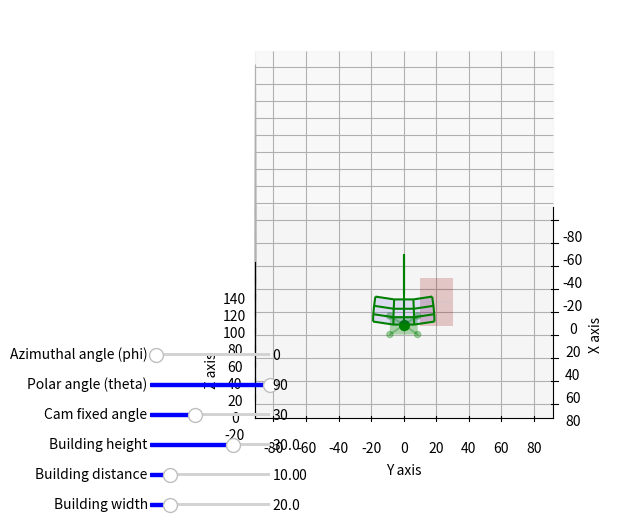

This chart was generated by the following Python code: (Note: this script raises an exception after producing the figure.)
"""solid_angle_test.py
Does an interactive 3D visualization of a point moving in spherical coordinates
"""
import sys
import numpy as np
import matplotlib.pyplot as plt
import mpl_toolkits.mplot3d.art3d as art3d

from matplotlib.widgets import Slider
from matplotlib.patches import Rectangle, Circle
from mpl_toolkits.mplot3d import axes3d

np.set_printoptions(sign='+', precision=2, suppress=True)


class Crane(object):
    """Crane class which contains all parameters

    Args:
        object (Crane): Physical dimensions and visualization parameters
    """
    def __init__(self):
        # Characteristics from crane itself
        self.tow_x = 0.
        self.tow_y = 0.
        self.tow_z = 0.

        self.tow_h = 43.6  # 60
        self.jib_l = 61.07  # 68

        self.luf_ang = 0
        self.luf_ang_rad = 0

        # FOV characteristics from camera
        self.hfov_v = 0.5*45.4
        self.hfov_h = 0.5*64.2

        # Fixed angle of luffing bracket for camera
        self.fix_ang = 30
        self.fix_ang_rad = np.radians(self.fix_ang)

        # Slices' / Sectors' characteristics
        self.n_sect_2d = 10
        self.i_sect_2d = 360./self.n_sect_2d
        self.n_sect_3d = 4
        self.i_sect_3d = 90./self.n_sect_3d

        self.n_wireframe = 3

        self.n_sect_tot = self.n_sect_2d*self.n_sect_3d
        self.sect_passed = np.zeros(
            (self.n_sect_2d, self.n_sect_3d), dtype=bool)

        self.sect_passed_2d = np.zeros((self.n_sect_2d, 5))
        self.prev_2d_sect = -1

        # Booleans for plot
        self.plot_cur_footprint = True
        self.plot_footprint_hist = False
        self.plot_sect_hist = True

        # Building characteristics
        self.bldg_h = 30
        self.bldg_d = 10
        self.bldg_w = 20

    def clear_sect_passed(self):
        """Clears history of which sectors have already been passed through
        """
        self.sect_passed_2d = np.zeros((self.n_sect_2d, 5))
        self.sect_passed = np.zeros(
            (self.n_sect_2d, self.n_sect_3d), dtype=bool)
        self.prev_2d_sect = -1


def main():
    """Does a 3D visualization of a point moving in spherical coordinates
    """
    myc = Crane()

    # Definining list of sectors
    phi_l = np.linspace(0., 360., myc.n_sect_2d+1) - 360./(2*myc.n_sect_2d)
    theta_l = np.linspace(0., 90., myc.n_sect_3d+1)

    # Initial config of camera
    r_s = myc.jib_l
    phi_init = 0  # 60
    theta_init = 90  # 33.75

    # Defining plot area and widgets
    fig = plt.figure(figsize=(6, 6))
    my_ax = fig.add_subplot(111, projection='3d', proj_type='ortho')

    axphi = plt.axes([0.1, 0.30, 0.2, 0.01])
    sphi = Slider(axphi, 'Azimuthal angle (phi)', phi_l[0], phi_l[-1],
                  valinit=phi_init, valstep=1, color="blue")

    axtheta = plt.axes([0.1, 0.25, 0.2, 0.01])
    sthet = Slider(axtheta, 'Polar angle (theta)', theta_l[0], theta_l[-1],
                   valinit=theta_init, valstep=1, color="blue")

    axfix = plt.axes([0.1, 0.20, 0.2, 0.01])
    sfix = Slider(axfix, 'Cam fixed angle', 0, 80,
                  valinit=myc.fix_ang, valstep=10, color="blue")

    axbldgh = plt.axes([0.1, 0.15, 0.2, 0.01])
    sbldgh = Slider(axbldgh, 'Building height', myc.tow_z, myc.tow_z+myc.tow_h,
                    valinit=myc.bldg_h, valstep=10, color="blue")

    axbldgd = plt.axes([0.1, 0.10, 0.2, 0.01])
    sbldgd = Slider(axbldgd, 'Building distance', 0, myc.jib_l,
                    valinit=myc.bldg_d, valstep=5, color="blue")

    axbldgw = plt.axes([0.1, 0.05, 0.2, 0.01])
    sbldgw = Slider(axbldgw, 'Building width', 0, 2*myc.jib_l,
                    valinit=myc.bldg_w, valstep=5, color="blue")

    # Defining current sector camera is in
    p_a, p_b, p_i = get_interval(phi_l, phi_init)
    phi = np.linspace(p_a, p_b, myc.n_wireframe+1)

    t_a, t_b, t_i = get_interval(theta_l, theta_init)
    theta = np.linspace(t_a, t_b, myc.n_wireframe+1)

    myc.sect_passed[p_i, t_i] = True

    # Getting its coordinates
    msh_phi, msh_theta = np.meshgrid(phi, theta)
    msh_x, msh_y, msh_z = sph2car(r_s, msh_phi, msh_theta)
    p_x, p_y, p_z = sph2car(r_s, phi_init, theta_init)

    if not p_i == myc.prev_2d_sect:
        myc.sect_passed_2d[p_i] = [p_x, p_y, p_z, phi_init, myc.luf_ang_rad]
        myc.prev_2d_sect = p_i

    msh_x += myc.tow_x
    msh_y += myc.tow_y
    msh_z += myc.tow_z + myc.tow_h

    p_x += myc.tow_x
    p_y += myc.tow_y
    p_z += myc.tow_z + myc.tow_h

    cam_p = [p_x, p_y, p_z]
    msh_p = [msh_x, msh_y, msh_z]

    # Initial plot of the situation
    plot_all(my_ax, myc, msh_p, cam_p, phi_init)

    # For when a value is changed (either with widget or key presses)
    def update(val):
        my_ax.clear()

        # In case camera's fixed angle or bldg height is changed
        myc.fix_ang = sfix.val
        myc.fix_ang_rad = np.radians(sfix.val)
        myc.bldg_h = sbldgh.val
        myc.bldg_d = sbldgd.val
        myc.bldg_w = sbldgw.val

        # Re-determine current slice / sector and its coordinates
        new_phi = sphi.val
        p_l, p_r, p_i = get_interval(phi_l, new_phi)
        phi = np.linspace(p_l, p_r, myc.n_wireframe+1)

        new_theta = sthet.val
        t_l, t_r, t_i = get_interval(theta_l, new_theta)
        theta = np.linspace(t_l, t_r, myc.n_wireframe+1)

        myc.luf_ang = 90 - new_theta
        myc.luf_ang_rad = np.radians(90 - new_theta)

        myc.sect_passed[p_i, t_i] = True
        if myc.plot_sect_hist:
            plot_sect_hist(my_ax, myc)

        msh_phi, msh_theta = np.meshgrid(phi, theta)
        msh_x, msh_y, msh_z = sph2car(r_s, msh_phi, msh_theta)
        p_x, p_y, p_z = sph2car(r_s, new_phi, new_theta)

        if not p_i == myc.prev_2d_sect:
            myc.sect_passed_2d[p_i] = [p_x, p_y, p_z, new_phi, myc.luf_ang_rad]
            myc.prev_2d_sect = p_i

        msh_x += myc.tow_x
        msh_y += myc.tow_y
        msh_z += myc.tow_z + myc.tow_h

        p_x += myc.tow_x
        p_y += myc.tow_y
        p_z += myc.tow_z + myc.tow_h

        cam_p = [p_x, p_y, p_z]
        msh_p = [msh_x, msh_y, msh_z]

        # Redraw everything
        plot_all(my_ax, myc, msh_p, cam_p, new_phi)
        fig.canvas.draw_idle()

    # Initial update now that everything is set up
    update(None)

    sthet.on_changed(update)
    sphi.on_changed(update)
    sfix.on_changed(update)
    sbldgh.on_changed(update)
    sbldgd.on_changed(update)
    sbldgw.on_changed(update)

    my_ax.view_init(45, 0)
    set_axes_equal(my_ax, myc)

    # Handles keyboard events
    def press(event):
        if event.key == 'right':  # Azimuth increase
            if sphi.val == sphi.valmax:
                n_v = sphi.valmin
            else:
                n_v = (
                    sphi.valmax if sphi.val+sphi.valstep*5 > sphi.valmax else (
                        sphi.val+sphi.valstep*5))
            sphi.set_val(n_v)
        elif event.key == 'left':  # Azimuth decrease
            if sphi.val == sphi.valmin:
                n_v = sphi.valmax
            else:
                n_v = (
                    sphi.valmin if sphi.val-sphi.valstep*5 < sphi.valmin else (
                        sphi.val-sphi.valstep*5))
            sphi.set_val(n_v)
        elif event.key == 'up':  # Polar angle decrease / Luffing increase
            n_v = (
                sthet.valmin if sthet.val-sthet.valstep*5 < sthet.valmin else (
                    sthet.val-sthet.valstep*5))
            sthet.set_val(n_v)
        elif event.key == 'down':  # Polar angle increase / Luffing decrease
            n_v = (
                sthet.valmax if sthet.val+sthet.valstep*5 > sthet.valmax else (
                    sthet.val+sthet.valstep*5))
            sthet.set_val(n_v)
        elif event.key == 'y':  # Fixed camera bracket angle decrease
            n_v = (
                sfix.valmin if sfix.val-sfix.valstep < sfix.valmin else (
                    sfix.val-sfix.valstep))
            sfix.set_val(n_v)
        elif event.key == 'x':  # Fixed camera bracket angle increase
            n_v = (
                sfix.valmax if sfix.val+sfix.valstep > sfix.valmax else (
                    sfix.val+sfix.valstep))
            sfix.set_val(n_v)
        elif event.key == 'n':  # Building height decrease
            n_v = (
                sbldgh.valmin if sbldgh.val-sbldgh.valstep < sbldgh.valmin else (
                    sbldgh.val-sbldgh.valstep))
            sbldgh.set_val(n_v)
        elif event.key == 'm':  # Building height increase
            n_v = (
                sbldgh.valmax if sbldgh.val+sbldgh.valstep > sbldgh.valmax else (
                    sbldgh.val+sbldgh.valstep))
            sbldgh.set_val(n_v)
        elif event.key == 'ctrl+n':  # Building distance decrease
            n_v = (
                sbldgd.valmin if sbldgd.val-sbldgd.valstep < sbldgd.valmin else (
                    sbldgd.val-sbldgd.valstep))
            sbldgd.set_val(n_v)
        elif event.key == 'ctrl+m':  # Building distance increase
            n_v = (
                sbldgd.valmax if sbldgd.val+sbldgd.valstep > sbldgd.valmax else (
                    sbldgd.val+sbldgd.valstep))
            sbldgd.set_val(n_v)
        elif event.key == 'alt+n':  # Building width decrease
            n_v = (
                sbldgw.valmin if sbldgw.val-sbldgw.valstep < sbldgw.valmin else (
                    sbldgw.val-sbldgw.valstep))
            sbldgw.set_val(n_v)
        elif event.key == 'alt+m':  # Building width increase
            n_v = (
                sbldgw.valmax if sbldgw.val+sbldgw.valstep > sbldgw.valmax else (
                    sbldgw.val+sbldgw.valstep))
            sbldgw.set_val(n_v)
        elif event.key == 'c':  # Clears all sectors' history
            myc.clear_sect_passed()
        elif event.key == 'h':  # Hides / Shows current footprint
            myc.plot_cur_footprint = not myc.plot_cur_footprint
        elif event.key == 'H':  # Hides / Shows sectors' history
            myc.plot_sect_hist = not myc.plot_sect_hist
        elif event.key == 'j':  # Hides / Shows footprints' history
            myc.plot_footprint_hist = not myc.plot_footprint_hist
        elif event.key == 't':  # Go to top view
            my_ax.view_init(90, 0)
        elif event.key == 'f':  # Go to front view
            my_ax.view_init(0, 0)
        elif event.key == 'o':  # Go to orthogonal view
            my_ax.view_init(45, 0)
        else:
            print(event.key)
        update(None)

    fig.canvas.mpl_connect('key_press_event', press)

    mng = plt.get_current_fig_manager()
    mng.resize(*mng.window.maxsize())
    plt.show()


def sph2car(r_s, phi, theta):
    """Converts spherical coordinates into cartesian coordinates

    Args:
        r_s (float): radius
        phi (float): azimuthal angle in [deg]
        theta (float): polar angle in [deg]

    Returns:
        3 floats: the 3 cartesian coordinates
    """
    x_c = r_s*np.sin(np.radians(theta))*np.cos(np.radians(phi))
    y_c = r_s*np.sin(np.radians(theta))*np.sin(np.radians(phi))
    z_c = r_s*np.cos(np.radians(theta))
    return x_c, y_c, z_c


def get_interval(lst, val):
    """Determines the interval a value is in

    Args:
        lst (np.array): list of intervals
        val (float): value whose interval must be found

    Returns:
        2 floats and 1 int: the interval boundaries and the left index
    """
    for i in range(len(lst)-1):
        if lst[i] <= val <= lst[i+1]:
            # print("{} is between {} and {}".format(val, lst[i], lst[i+1]))
            return lst[i], lst[i+1], i
    print("Error")
    sys.exit()


def plot_all(my_ax, myc, msh_p, cam_p, cur_phi):
    """Plots a 3D surface as well as the line from center to current point

    Args:
        my_ax (plt figure 3D subplot): where results are plotted
        myc (Crane): instance containing all physical parameters and history
        msh_p (np.array): current mesh coordinates
        cam_p (float): current point's coordinates
    """
    # Plots current sector as a wireframe
    if myc.plot_sect_hist:
        my_ax.plot_wireframe(*msh_p, colors="green")

    # Plot crane and camera
    my_ax.scatter(*cam_p, s=50, c="green")
    my_ax.plot(
        [myc.tow_x, myc.tow_x, cam_p[0]], [myc.tow_y, myc.tow_y, cam_p[1]],
        [myc.tow_z, myc.tow_z+myc.tow_h, cam_p[2]], c="green")

    if not myc.bldg_h < 1:
        plot_bldg(my_ax, myc)

    # Plot current footprint
    if myc.plot_cur_footprint:
        plot_footprint(my_ax, myc, cam_p, cur_phi, colr="green", alp=0.3,
                       sc_size=20)

    # Plot footprint history
    if myc.plot_footprint_hist:
        plot_footprint_hist(my_ax, myc)

    set_axes_equal(my_ax, myc)


def plot_footprint(my_ax, myc, cam_p, cur_phi, luf_ang_rad=None,
                   draw_trace=True, colr="black", alp=0.1, sc_size=10):
    """[summary]

    Args:
        my_ax ([type]): [description]
        myc ([type]): [description]
        cam_p ([type]): [description]
        cur_phi ([type]): [description]
        delta_h ([type]): [description]
        delta_r ([type]): [description]
        delta_t ([type]): [description]
        colr (str, optional): [description]. Defaults to "black".
        alp (float, optional): [description]. Defaults to 0.25.
    """
    if luf_ang_rad is None:
        luf_ang_rad = myc.luf_ang_rad

    delta_h = cam_p[2] - myc.bldg_h # Difference between camera z and gnd
    delta_r = delta_h*np.tan(np.radians(myc.hfov_v))  # Radial difference
    delta_t = delta_h*np.tan(np.radians(myc.hfov_h))  # Tangential difference

    p_r_old = np.sqrt(cam_p[0]**2+cam_p[1]**2)  # Radial position

    # Radial positions at ground considering luffing angle and bracket angle
    p_r_new = p_r_old - delta_h*np.tan(myc.fix_ang_rad-luf_ang_rad)
    p_r_new_in = p_r_old - delta_h*np.tan(
        myc.fix_ang_rad+np.radians(myc.hfov_v)-luf_ang_rad)
    p_r_new_out = p_r_old - delta_h*np.tan(
        myc.fix_ang_rad-np.radians(myc.hfov_v)-luf_ang_rad)

    # Converting them to cartesian coordinates
    cur_phi_rad = np.radians(cur_phi)
    p_r_new_x = p_r_new*np.cos(cur_phi_rad)
    p_r_new_y = p_r_new*np.sin(cur_phi_rad)
    p_r_new_in_x = p_r_new_in*np.cos(cur_phi_rad)
    p_r_new_in_y = p_r_new_in*np.sin(cur_phi_rad)
    p_r_new_out_x = p_r_new_out*np.cos(cur_phi_rad)
    p_r_new_out_y = p_r_new_out*np.sin(cur_phi_rad)

    # Deducing edge corners' positions
    p_t_x_ll = p_r_new_in_x - delta_t*np.sin(cur_phi_rad)
    p_t_y_ll = p_r_new_in_y + delta_t*np.cos(cur_phi_rad)

    p_t_x_ul = p_r_new_out_x - delta_t*np.sin(cur_phi_rad)
    p_t_y_ul = p_r_new_out_y + delta_t*np.cos(cur_phi_rad)

    p_t_x_lr = p_r_new_in_x + delta_t*np.sin(cur_phi_rad)
    p_t_y_lr = p_r_new_in_y - delta_t*np.cos(cur_phi_rad)

    p_t_x_ur = p_r_new_out_x + delta_t*np.sin(cur_phi_rad)
    p_t_y_ur = p_r_new_out_y - delta_t*np.cos(cur_phi_rad)

    pxs = [p_r_new_x, p_t_x_ll, p_t_x_ul, p_t_x_lr, p_t_x_ur]
    pys = [p_r_new_y, p_t_y_ll, p_t_y_ul, p_t_y_lr, p_t_y_ur]
    pzs = 5*[myc.bldg_h]

    # Draw FOV's pyramid-like shape from camera to footprint
    if draw_trace:
        my_ax.plot([cam_p[0], p_t_x_ll], [cam_p[1], p_t_y_ll], [cam_p[2], myc.bldg_h],
                   color=colr, alpha=alp)
        my_ax.plot([cam_p[0], p_t_x_lr], [cam_p[1], p_t_y_lr], [cam_p[2], myc.bldg_h],
                   color=colr, alpha=alp)
        my_ax.plot([cam_p[0], p_t_x_ul], [cam_p[1], p_t_y_ul], [cam_p[2], myc.bldg_h],
                   color=colr, alpha=alp)
        my_ax.plot([cam_p[0], p_t_x_ur], [cam_p[1], p_t_y_ur], [cam_p[2], myc.bldg_h],
                   color=colr, alpha=alp)

    # Draw edges + center point then cover it with a patch
    my_ax.scatter(pxs, pys, pzs, s=sc_size, c=colr, alpha=alp)
    my_ax.plot_trisurf(pxs, pys, pzs, color=colr, alpha=alp, shade=False)

    return [pxs, pys, pzs]


def plot_bldg(my_ax, myc):
    x_1 = myc.bldg_d
    x_2 = myc.bldg_d+myc.bldg_w
    y_1 = myc.bldg_d
    y_2 = myc.bldg_d+myc.bldg_w
    z_1 = 0
    z_2 = myc.bldg_h

    x_a = [x_1, x_2]
    y_a = [y_1, y_2]
    z_a = [z_1, z_2]

    x_1, y_1 = np.meshgrid(x_a, y_a)
    x_2, z_2 = np.meshgrid(x_a, z_a)
    y_3, z_3 = np.meshgrid(y_a, z_a)

    # Plot the surface.
    my_ax.plot_surface(x_1, y_1, np.ones(x_1.shape)*z_a[0], color="r",
                       alpha=0.1, rcount=1, ccount=1, lw=0, antialiased=False)
    my_ax.plot_surface(x_1, y_1, np.ones(x_1.shape)*z_a[-1], color="r",
                       alpha=0.1, rcount=1, ccount=1, lw=0, antialiased=False)
    my_ax.plot_surface(x_2, np.ones(x_2.shape)*y_a[0], z_2, color="r",
                       alpha=0.1, rcount=1, ccount=1, lw=0, antialiased=False)
    my_ax.plot_surface(x_2, np.ones(x_2.shape)*y_a[-1], z_2, color="r",
                       alpha=0.1, rcount=1, ccount=1, lw=0, antialiased=False)
    my_ax.plot_surface(np.ones(y_3.shape)*x_a[0], y_3, z_3, color="r",
                       alpha=0.1, rcount=1, ccount=1, lw=0, antialiased=False)
    my_ax.plot_surface(np.ones(y_3.shape)*x_a[-1], y_3, z_3, color="r",
                       alpha=0.1, rcount=1, ccount=1, lw=0, antialiased=False)


def set_axes_equal(my_ax, myc):
    """Make axes of 3D plot have equal scale so that spheres appear as spheres,
    cubes as cubes, etc..  This is one possible solution to Matplotlib's
    my_ax.set_aspect('equal') and my_ax.axis('equal') not working for 3D.

    Args
        my_ax (plt figure subplot): where sectors should be plotted
        myc (Crane): instance containing all physical parameters and history
    """
    my_ax.set_xlabel('X axis')
    my_ax.set_ylabel('Y axis')
    my_ax.set_zlabel('Z axis')
    b_b = 1.5*myc.jib_l
    my_ax.set_xlim3d([myc.tow_x-b_b, myc.tow_x+b_b])
    my_ax.set_ylim3d([myc.tow_y-b_b, myc.tow_y+b_b])
    my_ax.set_zlim3d([myc.tow_z, myc.tow_z+myc.tow_h+b_b])
    my_ax.set_aspect('equal')

    x_limits = my_ax.get_xlim3d()
    y_limits = my_ax.get_ylim3d()
    z_limits = my_ax.get_zlim3d()

    x_range = abs(x_limits[1] - x_limits[0])
    x_middle = np.mean(x_limits)
    y_range = abs(y_limits[1] - y_limits[0])
    y_middle = np.mean(y_limits)
    z_range = abs(z_limits[1] - z_limits[0])
    z_middle = np.mean(z_limits)

    # The plot bounding box is a sphere in the sense of the infinity
    # norm, hence I call half the max range the plot radius.
    plot_radius = 0.5*max([x_range, y_range, z_range])

    my_ax.set_xlim3d([x_middle - plot_radius, x_middle + plot_radius])
    my_ax.set_ylim3d([y_middle - plot_radius, y_middle + plot_radius])
    my_ax.set_zlim3d([z_middle - plot_radius, z_middle + plot_radius])


def plot_sect_hist(my_ax, myc):
    """Plots all sectors that have already been passed

    Args:
        my_ax (plt figure subplot): where sectors should be plotted
        myc (Crane): instance containing all physical parameters and history
    """
    for i in range(myc.sect_passed.shape[0]):
        for j in range(myc.sect_passed.shape[1]):
            if myc.sect_passed[i, j]:
                old_phi = np.linspace(
                    i*myc.i_sect_2d - 360./(2*myc.n_sect_2d),
                    (i+1)*myc.i_sect_2d - 360./(2*myc.n_sect_2d),
                    myc.n_wireframe+1)
                old_theta = np.linspace(
                    j*myc.i_sect_3d,
                    (j+1)*myc.i_sect_3d,
                    myc.n_wireframe+1)
                old_msh_phi, old_msh_theta = np.meshgrid(
                    old_phi, old_theta)
                msh_x, msh_y, msh_z = sph2car(
                    myc.jib_l, old_msh_phi, old_msh_theta)

                msh_x += myc.tow_x
                msh_y += myc.tow_y
                msh_z += myc.tow_z + myc.tow_h

                my_ax.plot_surface(
                    msh_x, msh_y, msh_z, color="blue", alpha=0.1)


def plot_footprint_hist(my_ax, myc):
    """Plots the cam footprints on sectors that have already been passed over

    Args:
        my_ax (plt figure subplot): where sectors should be plotted
        myc (Crane): instance containing all physical parameters and history
    """
    x_arr = []
    y_arr = []
    z_arr = []

    for i in range(myc.sect_passed_2d.shape[0]):
        if myc.sect_passed_2d[i].any():
            cam_p_ftprnt = [myc.sect_passed_2d[i, 0] + myc.tow_x,
                            myc.sect_passed_2d[i, 1] + myc.tow_y,
                            myc.sect_passed_2d[i, 2] + myc.tow_z + myc.tow_h]

            pxs, pys, pzs = plot_footprint(my_ax,
                                           myc,
                                           cam_p_ftprnt,
                                           myc.sect_passed_2d[i, 3],
                                           myc.sect_passed_2d[i, 4],
                                           False)
            x_arr.extend(pxs)
            y_arr.extend(pys)
            z_arr.extend(pzs)

    # my_ax.plot_trisurf(x_arr, y_arr, z_arr, color="black", alpha=0.5)


if __name__ == '__main__':
    main()
